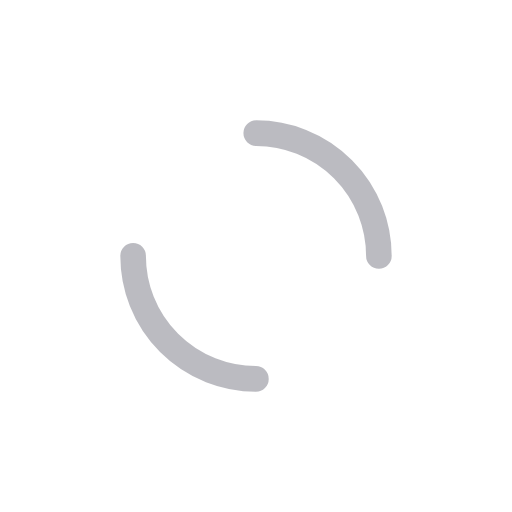
t = 0.00 s
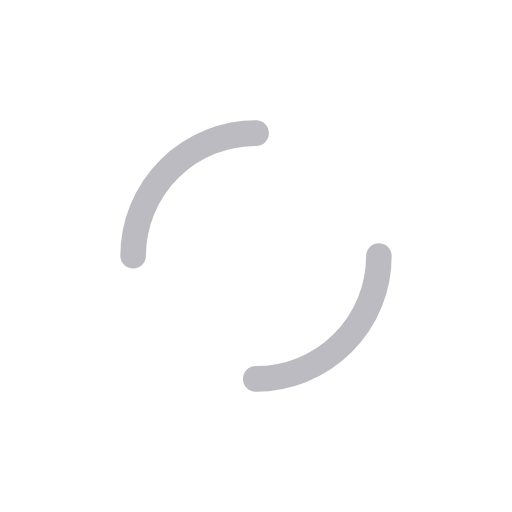
t = 0.49 s
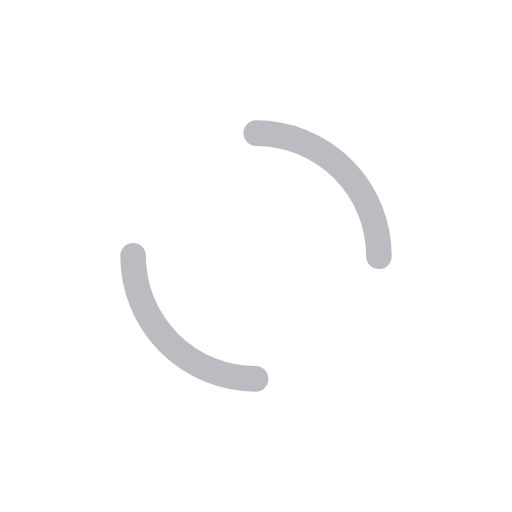
t = 0.98 s
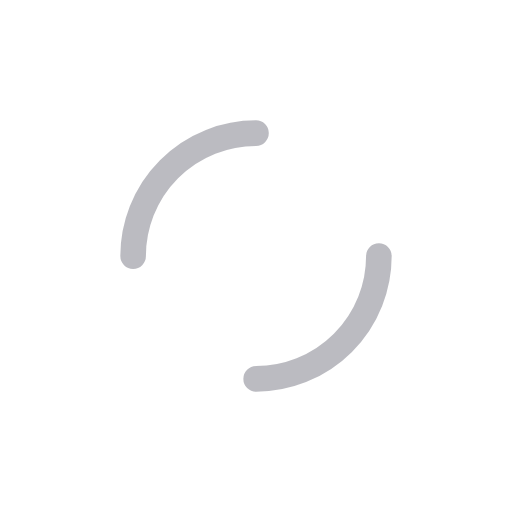
t = 1.47 s

The animated SVG that drew these frames (rendered in a browser with its animation timeline set to each time). Animation: 2 SMIL elements (animateTransform=2); one cycle of 1.96 s, repeats indefinitely.

<?xml version="1.0" encoding="utf-8"?>
<svg xmlns="http://www.w3.org/2000/svg" xmlns:xlink="http://www.w3.org/1999/xlink" style="margin: auto; background: none; display: block; shape-rendering: auto;" width="211px" height="211px" viewBox="0 0 100 100" preserveAspectRatio="xMidYMid">
<circle cx="50" cy="50" r="30" stroke-width="5" stroke="rgba(255, 255, 255, 0.8187096774193549)" stroke-dasharray="47.12388980384689 47.12388980384689" fill="none" stroke-linecap="round">
  <animateTransform attributeName="transform" type="rotate" dur="1.9607843137254901s" repeatCount="indefinite" keyTimes="0;1" values="0 50 50;360 50 50"></animateTransform>
</circle>
<circle cx="50" cy="50" r="24" stroke-width="5" stroke="rgba(144, 144, 154, 0.6174193548387097)" stroke-dasharray="37.69911184307752 37.69911184307752" stroke-dashoffset="37.69911184307752" fill="none" stroke-linecap="round">
  <animateTransform attributeName="transform" type="rotate" dur="1.9607843137254901s" repeatCount="indefinite" keyTimes="0;1" values="0 50 50;-360 50 50"></animateTransform>
</circle>
<!-- [ldio] generated by https://loading.io/ --></svg>